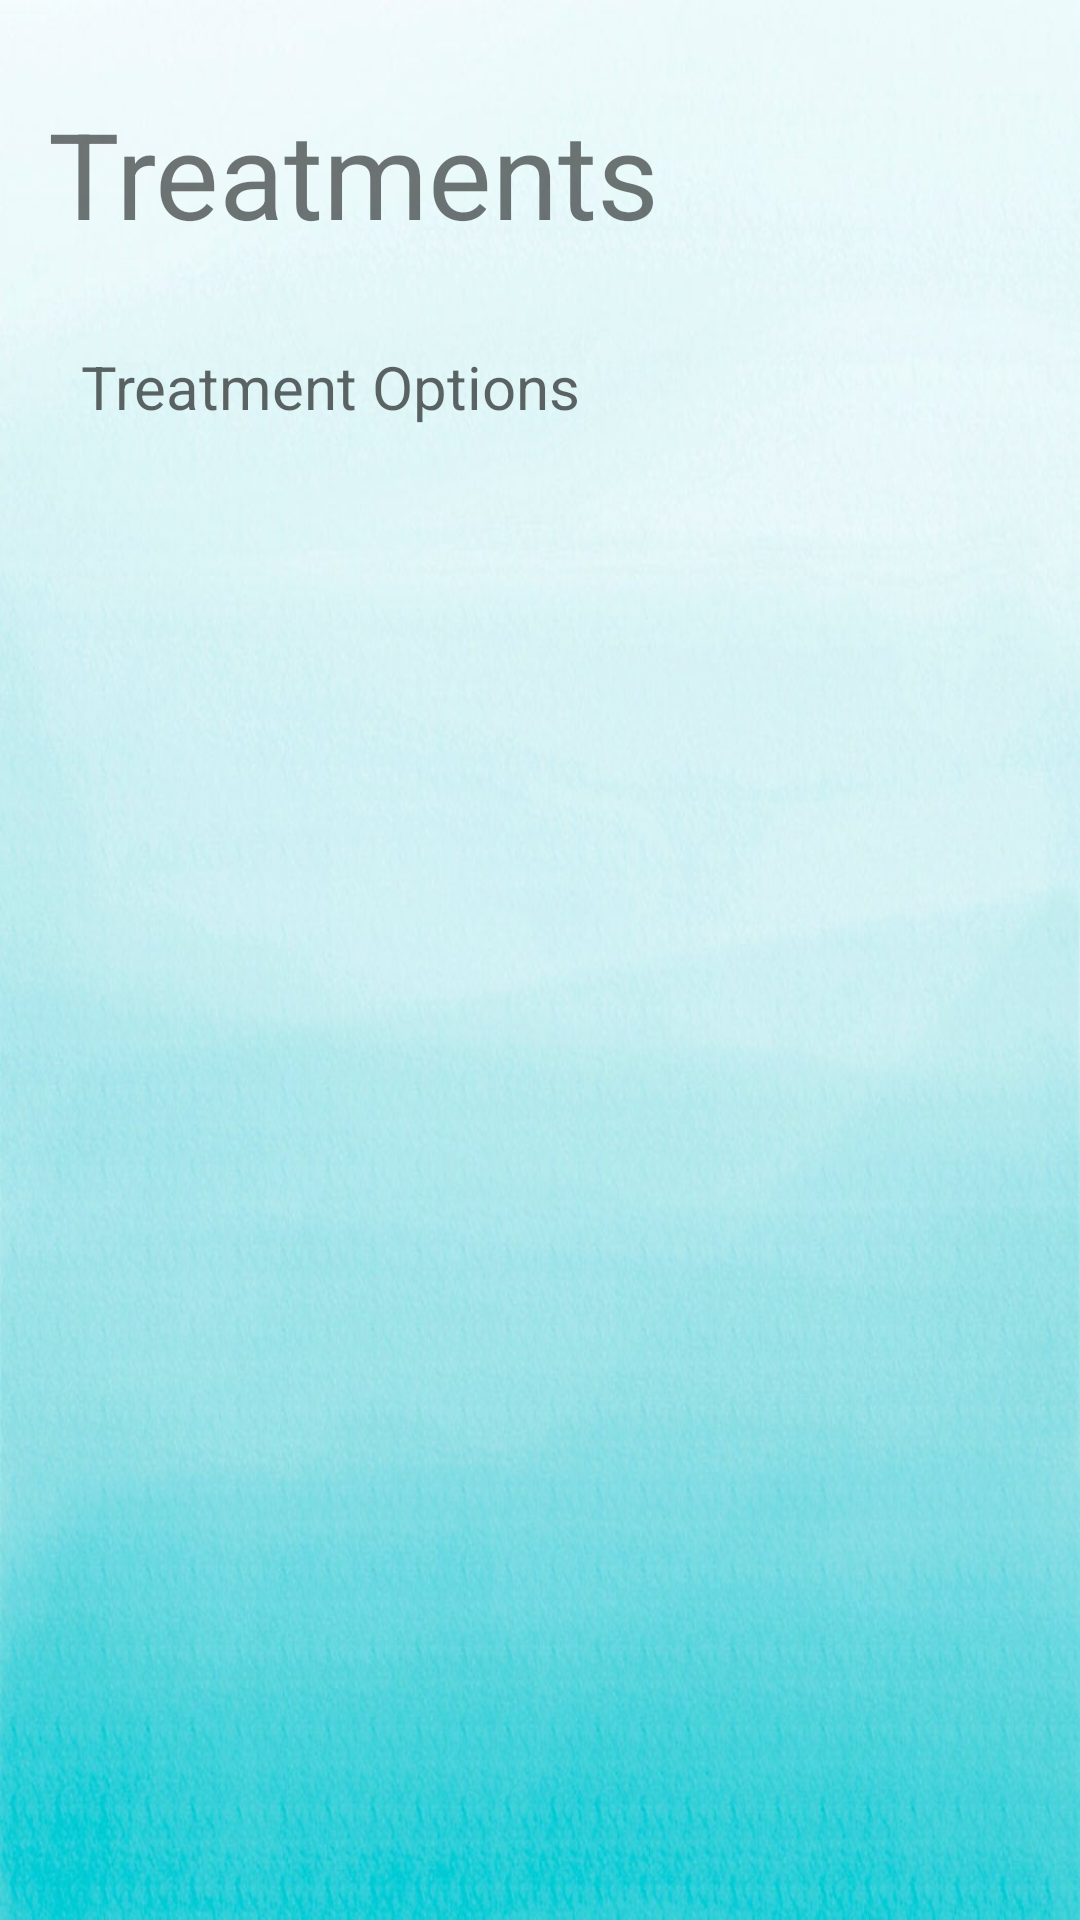

Write the Android layout XML for this screen, with the resource values it uses.
<!-- AndroidManifest.xml: application theme Theme.Petapp20 -->
<!-- res/layout/activity_treatment.xml -->
<?xml version="1.0" encoding="utf-8"?>
<androidx.constraintlayout.widget.ConstraintLayout xmlns:android="http://schemas.android.com/apk/res/android"
    xmlns:app="http://schemas.android.com/apk/res-auto"
    xmlns:tools="http://schemas.android.com/tools"
    android:layout_width="match_parent"
    android:layout_height="match_parent"
    android:background="@drawable/bckgrnd"
    tools:context=".Medical_J.treatment">

    <TextView
        android:id="@+id/textView9"
        android:layout_width="wrap_content"
        android:layout_height="wrap_content"
        android:layout_marginStart="16dp"
        android:layout_marginTop="31dp"
        android:layout_marginBottom="31dp"
        android:text="@string/treatments"
        android:textSize="40sp"
        app:layout_constraintBottom_toTopOf="@+id/textView10"
        app:layout_constraintStart_toStartOf="parent"
        app:layout_constraintTop_toTopOf="parent" />

    <TextView
        android:id="@+id/textView10"
        android:layout_width="0dp"
        android:layout_height="0dp"
        android:layout_marginStart="27dp"
        android:layout_marginEnd="27dp"
        android:layout_marginBottom="62dp"
        android:hint="@string/treatment_options"
        android:textSize="20sp"
        app:layout_constraintBottom_toBottomOf="parent"
        app:layout_constraintEnd_toEndOf="parent"
        app:layout_constraintStart_toStartOf="parent"
        app:layout_constraintTop_toBottomOf="@+id/textView9"
        tools:ignore="TextContrastCheck" />

</androidx.constraintlayout.widget.ConstraintLayout>
<!-- resources referenced by this layout -->
<resources>
  <!-- drawable bckgrnd: jpeg bitmap (drawable, 75262 bytes) -->
  <string name="treatment_options">Treatment Options</string>
  <string name="treatments">Treatments</string>
  <style name="Theme.Petapp20" parent="Theme.Design.Light.NoActionBar">
          
          <item name="colorPrimary">@color/purple_500</item>
          <item name="colorPrimaryVariant">@color/purple_700</item>
          <item name="colorOnPrimary">@color/white</item>
          
          <item name="colorSecondary">@color/teal_200</item>
          <item name="colorSecondaryVariant">@color/teal_700</item>
          <item name="colorOnSecondary">@color/black</item>
          
          <item name="android:statusBarColor" tools:targetApi="l">?attr/colorPrimaryVariant</item>
          
      </style>
  <color name="purple_500">#FF6200EE</color>
  <color name="purple_700">#FF3700B3</color>
  <color name="white">#FFFFFFFF</color>
  <color name="teal_200">#FF03DAC5</color>
  <color name="teal_700">#FF018786</color>
  <color name="black">#FF000000</color>
</resources>
